Run: headless pygame with SDL's dummy video driver; simulated clock (each Clock.tick advances the game by its frame time, no real sleeping); random seed 0; keys injected as events and as key.get_pressed() state; no mouse input.
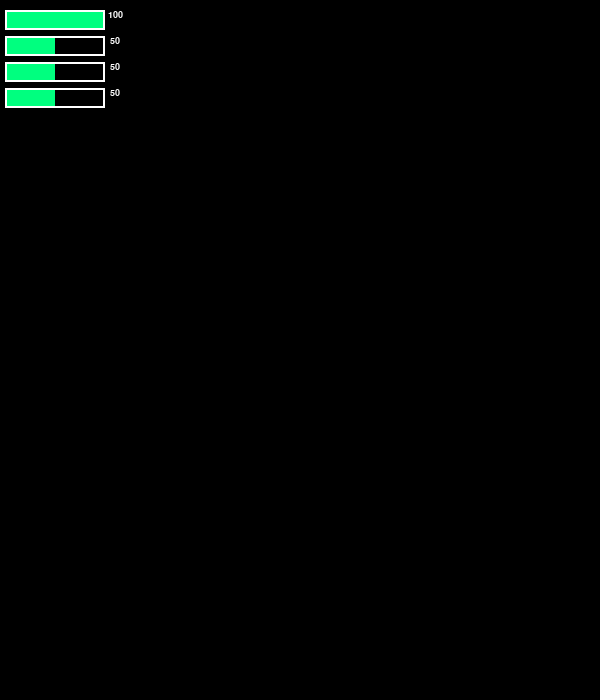
Frame 1 of 4 · flips 1–60 · no input
Frame 2 of 4 · flips 61–180 · tapped SPACE, RETURN · held RIGHT (→), D · screen unchanged from frame 1, image omitted
Frame 3 of 4 · flips 181–300 · held DOWN (↓), S · screen unchanged from frame 2, image omitted
Frame 4 of 4 · flips 301–420 · held LEFT (←), A, UP (↑), W · screen unchanged from frame 3, image omitted

The pygame program that drew these frames:

import pygame
from sys import exit

pygame.init()
# 畫面大小
display_WIDTH = 600
display_HEIGHT = 700

# color used
WHITE = (255, 255, 255)
GREEN = (0, 255, 127)  # SpringGreen1

FPS = 50
time = pygame.time.Clock()

# 各數值初始値
energy = 100
pressure = 50
blood_flow = 50
grease = 50

# 數值條的長寬
BAR_LENGTH = 100
BAR_WIDTH = 20

# 字體設定
font_name = pygame.font.match_font("arial")

while True:
    time.tick(FPS)
    for event in pygame.event.get():
        if event.type == pygame.QUIT:
            pygame.quit()
            exit()


    def draw_bar(sur, data, x, y):  # 繪製數值條
        global BAR_LENGTH, BAR_WIDTH
        if data <= 0:
            data = 0
        fill = (data / 100) * BAR_LENGTH
        outline_rect = pygame.Rect(x, y, BAR_LENGTH, BAR_WIDTH)
        fill_rect = pygame.Rect(x, y, fill, BAR_WIDTH)
        pygame.draw.rect(screen, GREEN, fill_rect)
        pygame.draw.rect(screen, WHITE, outline_rect, 2)


    def show_remain(sur, text, size, x, y):  # 顯示剩餘數值
        font = pygame.font.Font(font_name, size)
        text_surface = font.render(text, True, WHITE)
        text_rect = text_surface.get_rect()
        text_rect.centerx = x
        text_rect.top = y
        sur.blit(text_surface, text_rect)


    #  顯示
    screen = pygame.display.set_mode((display_WIDTH, display_HEIGHT))
    pygame.display.set_caption("Final Project")
    #  會根據各數值改變
    draw_bar(screen, energy, 5, 10)
    draw_bar(screen, pressure, 5, 36)
    draw_bar(screen, blood_flow, 5, 62)
    draw_bar(screen, grease, 5, 88)
    #  會根據各數值改變
    show_remain(screen, str(energy), 14, 115, 10)
    show_remain(screen, str(pressure), 14, 115, 36)
    show_remain(screen, str(blood_flow), 14, 115, 62)
    show_remain(screen, str(grease), 14, 115, 88)
    pygame.display.update()

# 要製作按鈕可以改變各數值的值
